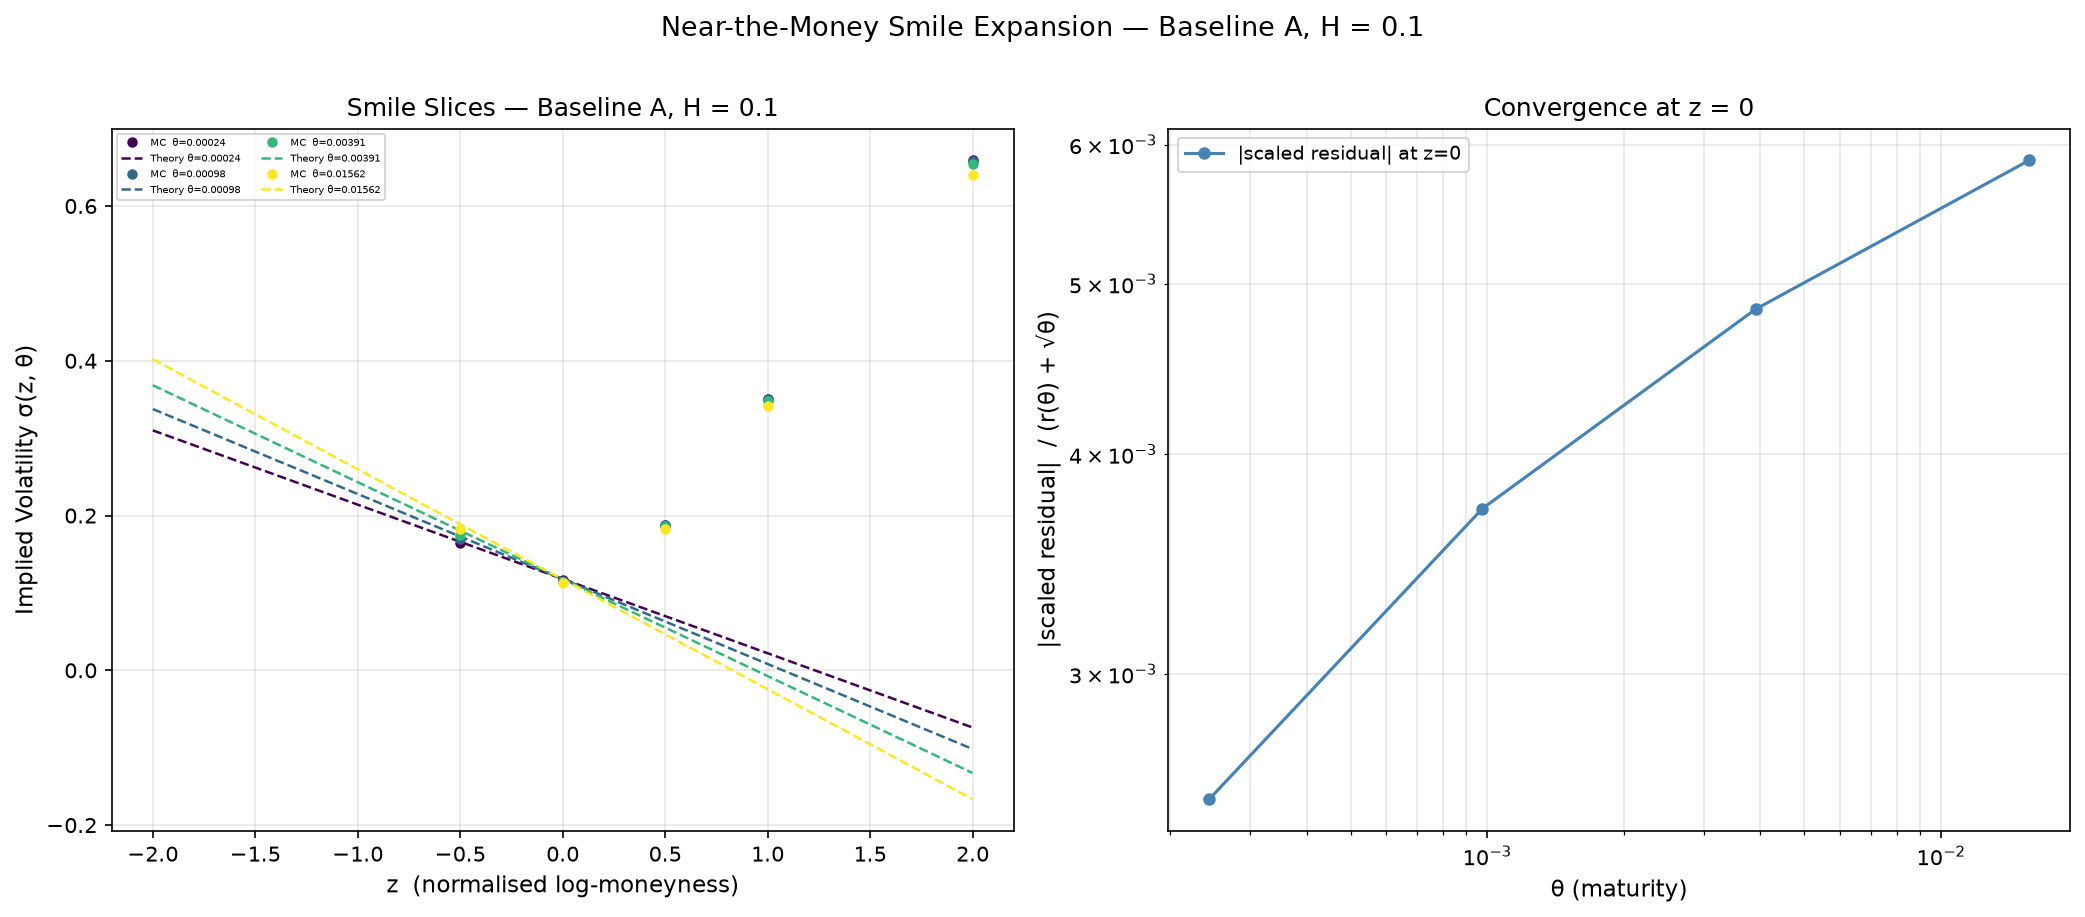

The file beside this chart, header and first rows:
theta, z, sigma_MC, sigma_full, sigma_A_only, sigma_B_only, abs_error, scaled_residual, se_MC
0.01562, -2.0, , 0.4019, 0.4103, 0.1094, , , 0.0
0.01562, -1.0, , 0.2598, 0.264, 0.1135, , , 0.0
0.01562, -0.5, 0.1828, 0.1888, 0.1908, 0.1156, -0.006005, -0.007652, 0.0002008
0.01562, 0.0, 0.1131, 0.1177, 0.1177, 0.1177, -0.004612, -0.005877, 0.001094
0.01562, 0.5, 0.1828, 0.04663, 0.04455, 0.1198, 0.1361, 0.1735, 0.002174
0.01562, 1.0, 0.3414, -0.02443, -0.02859, 0.1219, 0.3658, 0.4661, 0.002174
0.01562, 2.0, 0.6402, -0.1666, -0.1749, 0.126, 0.8068, 1.028, 0.002174
0.003906, -2.0, , 0.3684, 0.3726, 0.1137, , , 0.0
0.003906, -1.0, , 0.2431, 0.2452, 0.1158, , , 0.0
0.003906, -0.5, 0.1753, 0.1805, 0.1815, 0.1168, -0.005159, -0.008102, 0.000169
0.003906, 0.0, 0.1148, 0.1179, 0.1179, 0.1179, -0.003081, -0.004837, 0.001053
0.003906, 0.5, 0.1867, 0.05522, 0.05418, 0.1189, 0.1314, 0.2064, 0.001958
0.003906, 1.0, 0.3484, -0.007413, -0.009494, 0.1199, 0.3558, 0.5587, 0.001958
0.003906, 2.0, 0.6538, -0.1327, -0.1368, 0.122, 0.7865, 1.235, 0.001958
0.0009766, -2.0, , 0.3376, 0.3397, 0.1159, , , 0.0
0.0009766, -1.0, , 0.2278, 0.2288, 0.1169, , , 0.0
0.0009766, -0.5, 0.17, 0.1729, 0.1734, 0.1175, -0.002889, -0.005437, 0.0001416
0.0009766, 0.0, 0.116, 0.118, 0.118, 0.118, -0.001979, -0.003725, 0.001009
0.0009766, 0.5, 0.1879, 0.06307, 0.06255, 0.1185, 0.1249, 0.235, 0.001752
0.0009766, 1.0, 0.3507, 0.008156, 0.007115, 0.119, 0.3426, 0.6449, 0.001752
0.0009766, 2.0, 0.6587, -0.1017, -0.1037, 0.1201, 0.7603, 1.431, 0.001752
0.0002441, -2.0, , 0.3101, 0.3111, 0.117, , , 0.0
0.0002441, -1.0, , 0.2141, 0.2146, 0.1176, , , 0.0
0.0002441, -0.5, 0.1647, 0.1661, 0.1663, 0.1178, -0.001394, -0.003092, 0.0001132
0.0002441, 0.0, 0.1169, 0.1181, 0.1181, 0.1181, -0.001148, -0.002546, 0.0009518
0.0002441, 0.5, 0.1878, 0.07008, 0.06982, 0.1183, 0.1177, 0.261, 0.001559
0.0002441, 1.0, 0.3506, 0.02208, 0.02156, 0.1186, 0.3285, 0.7286, 0.001559
0.0002441, 2.0, 0.6589, -0.07391, -0.07495, 0.1191, 0.7328, 1.625, 0.001559
